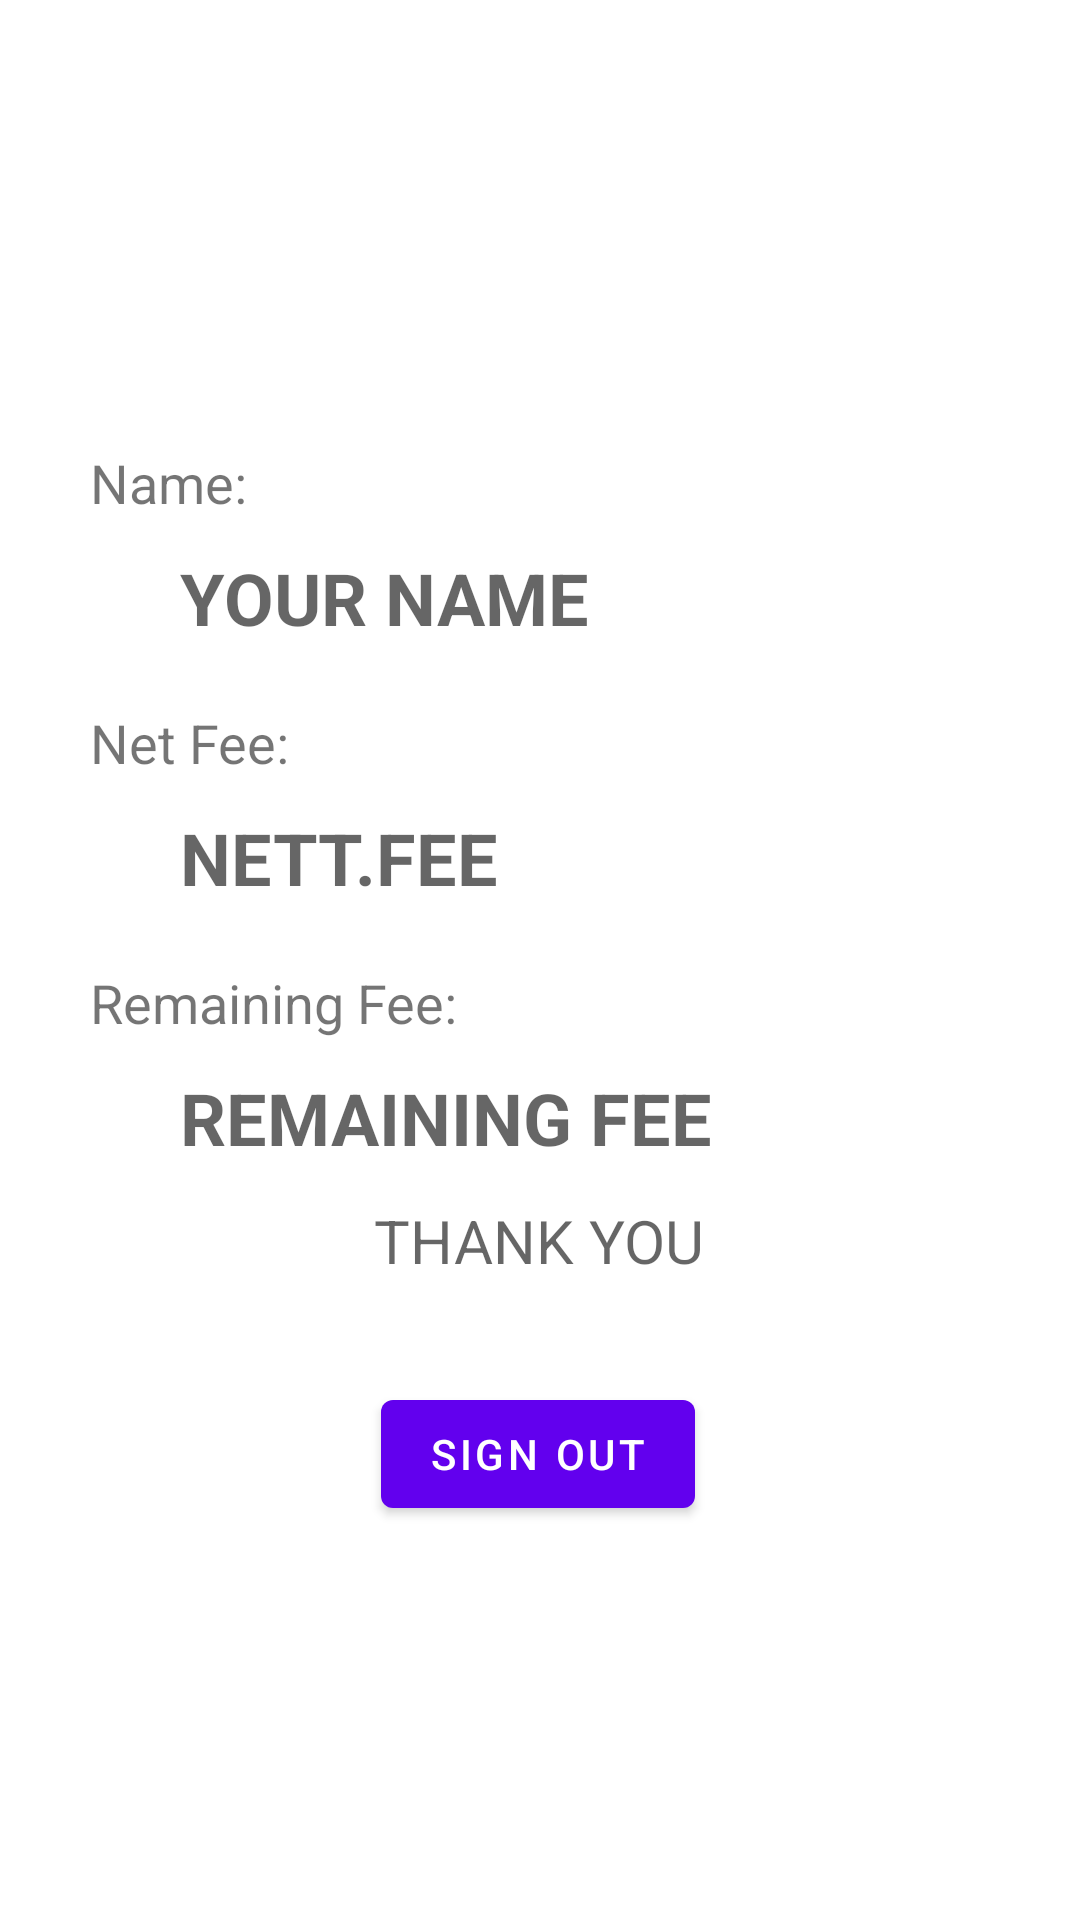

Layout XML and referenced resources for this Android screen:
<!-- AndroidManifest.xml: activity theme AppTheme.NoActionBar -->
<!-- res/layout/activity_student.xml -->
<?xml version="1.0" encoding="utf-8"?>
<androidx.constraintlayout.widget.ConstraintLayout xmlns:android="http://schemas.android.com/apk/res/android"
    xmlns:app="http://schemas.android.com/apk/res-auto"
    xmlns:tools="http://schemas.android.com/tools"
    android:orientation="vertical" android:layout_width="match_parent"
    android:layout_height="match_parent">


    <RelativeLayout
        android:id="@+id/stu_rel"
        android:layout_width="wrap_content"
        android:layout_height="wrap_content"
        app:layout_constraintBottom_toBottomOf="parent"
        app:layout_constraintEnd_toEndOf="parent"
        app:layout_constraintHorizontal_bias="0.0"
        app:layout_constraintStart_toStartOf="parent"
        app:layout_constraintTop_toTopOf="parent"
        app:layout_constraintVertical_bias="0.349"
        android:padding="30dp">

        <TextView
            android:layout_width="wrap_content"
            android:layout_height="wrap_content"
            android:layout_alignParentStart="true"
            android:layout_alignParentLeft="true"
            android:layout_alignParentEnd="true"
            android:layout_alignParentRight="true"
            android:text="Name:"
            android:id="@+id/nameee"
            android:textSize="18dp">

        </TextView>

        <TextView
            android:id="@+id/student_name"
            android:layout_below="@id/nameee"
            android:layout_width="wrap_content"
            android:layout_height="wrap_content"
            android:hint="YOUR NAME"
            android:textColor="@color/colorPrimaryDark"
            android:textSize="24dp"
            android:layout_marginTop="10dp"
            android:layout_marginLeft="30dp"
            android:textStyle="bold">

        </TextView>

        <TextView
            android:layout_width="wrap_content"
            android:layout_height="wrap_content"
            android:layout_alignParentStart="true"
            android:layout_alignParentLeft="true"
            android:layout_alignParentEnd="true"
            android:layout_alignParentRight="true"
            android:layout_below="@id/student_name"
            android:text="Net Fee:"
            android:id="@+id/ntfeee"
            android:textSize="18dp"
            android:layout_marginTop="20dp">

        </TextView>

        <TextView
            android:id="@+id/ntf"
            android:layout_width="wrap_content"
            android:layout_height="wrap_content"
            android:layout_below="@id/ntfeee"
            android:hint="NETT.FEE"
            android:textColor="@color/colorPrimaryDark"
            android:textSize="24dp"
            android:layout_marginTop="10dp"
            android:layout_marginLeft="30dp"
            android:textStyle="bold">

        </TextView>

        <TextView
            android:layout_width="wrap_content"
            android:layout_height="wrap_content"
            android:layout_alignParentStart="true"
            android:layout_alignParentLeft="true"
            android:layout_alignParentEnd="true"
            android:layout_alignParentRight="true"
            android:text="Remaining Fee:"
            android:id="@+id/rmfeee"
            android:layout_below="@id/ntf"
            android:textSize="18dp"
            android:layout_marginTop="20dp">

        </TextView>

        <TextView
            android:id="@+id/rmf"
            android:layout_width="wrap_content"
            android:layout_height="wrap_content"
            android:layout_below="@id/rmfeee"
            android:hint="REMAINING FEE"
            android:textColor="@color/colorPrimaryDark"
            android:textSize="24dp"
            tools:layout_editor_absoluteX="161dp"
            tools:layout_editor_absoluteY="381dp"
            android:layout_marginLeft="30dp"
            android:layout_marginTop="10dp"
            android:textStyle="bold">

        </TextView>

    </RelativeLayout>

    <TextView
        android:id="@+id/textView"
        android:layout_width="178dp"
        android:layout_height="wrap_content"
        android:layout_below="@id/stu_rel"
        android:layout_centerInParent="true"
        android:gravity="center"
        android:hint="THANK YOU"
        android:textSize="20dp"
        app:layout_constraintBottom_toTopOf="@+id/student_signout"
        app:layout_constraintEnd_toEndOf="parent"
        app:layout_constraintHorizontal_bias="0.497"
        app:layout_constraintStart_toStartOf="parent"
        app:layout_constraintTop_toTopOf="parent"
        app:layout_constraintVertical_bias="0.922">

    </TextView>

    <Button
        android:id="@+id/student_signout"
        android:layout_width="wrap_content"
        android:layout_height="wrap_content"
        android:layout_alignParentStart="true"
        android:layout_alignParentLeft="true"
        android:layout_alignParentEnd="true"
        android:layout_alignParentRight="true"
        android:layout_alignParentBottom="true"
        android:text="Sign out"
        app:layout_constraintBottom_toBottomOf="parent"
        app:layout_constraintEnd_toEndOf="parent"
        app:layout_constraintHorizontal_bias="0.498"
        app:layout_constraintStart_toStartOf="parent"
        app:layout_constraintTop_toTopOf="parent"
        app:layout_constraintVertical_bias="0.778">

    </Button>
</androidx.constraintlayout.widget.ConstraintLayout>
<!-- resources referenced by this layout -->
<resources>
  <color name="colorPrimaryDark">#3700B3</color>
  <style name="AppTheme.NoActionBar">
          <item name="windowActionBar">false</item>
          <item name="windowNoTitle">true</item>
      </style>
</resources>
